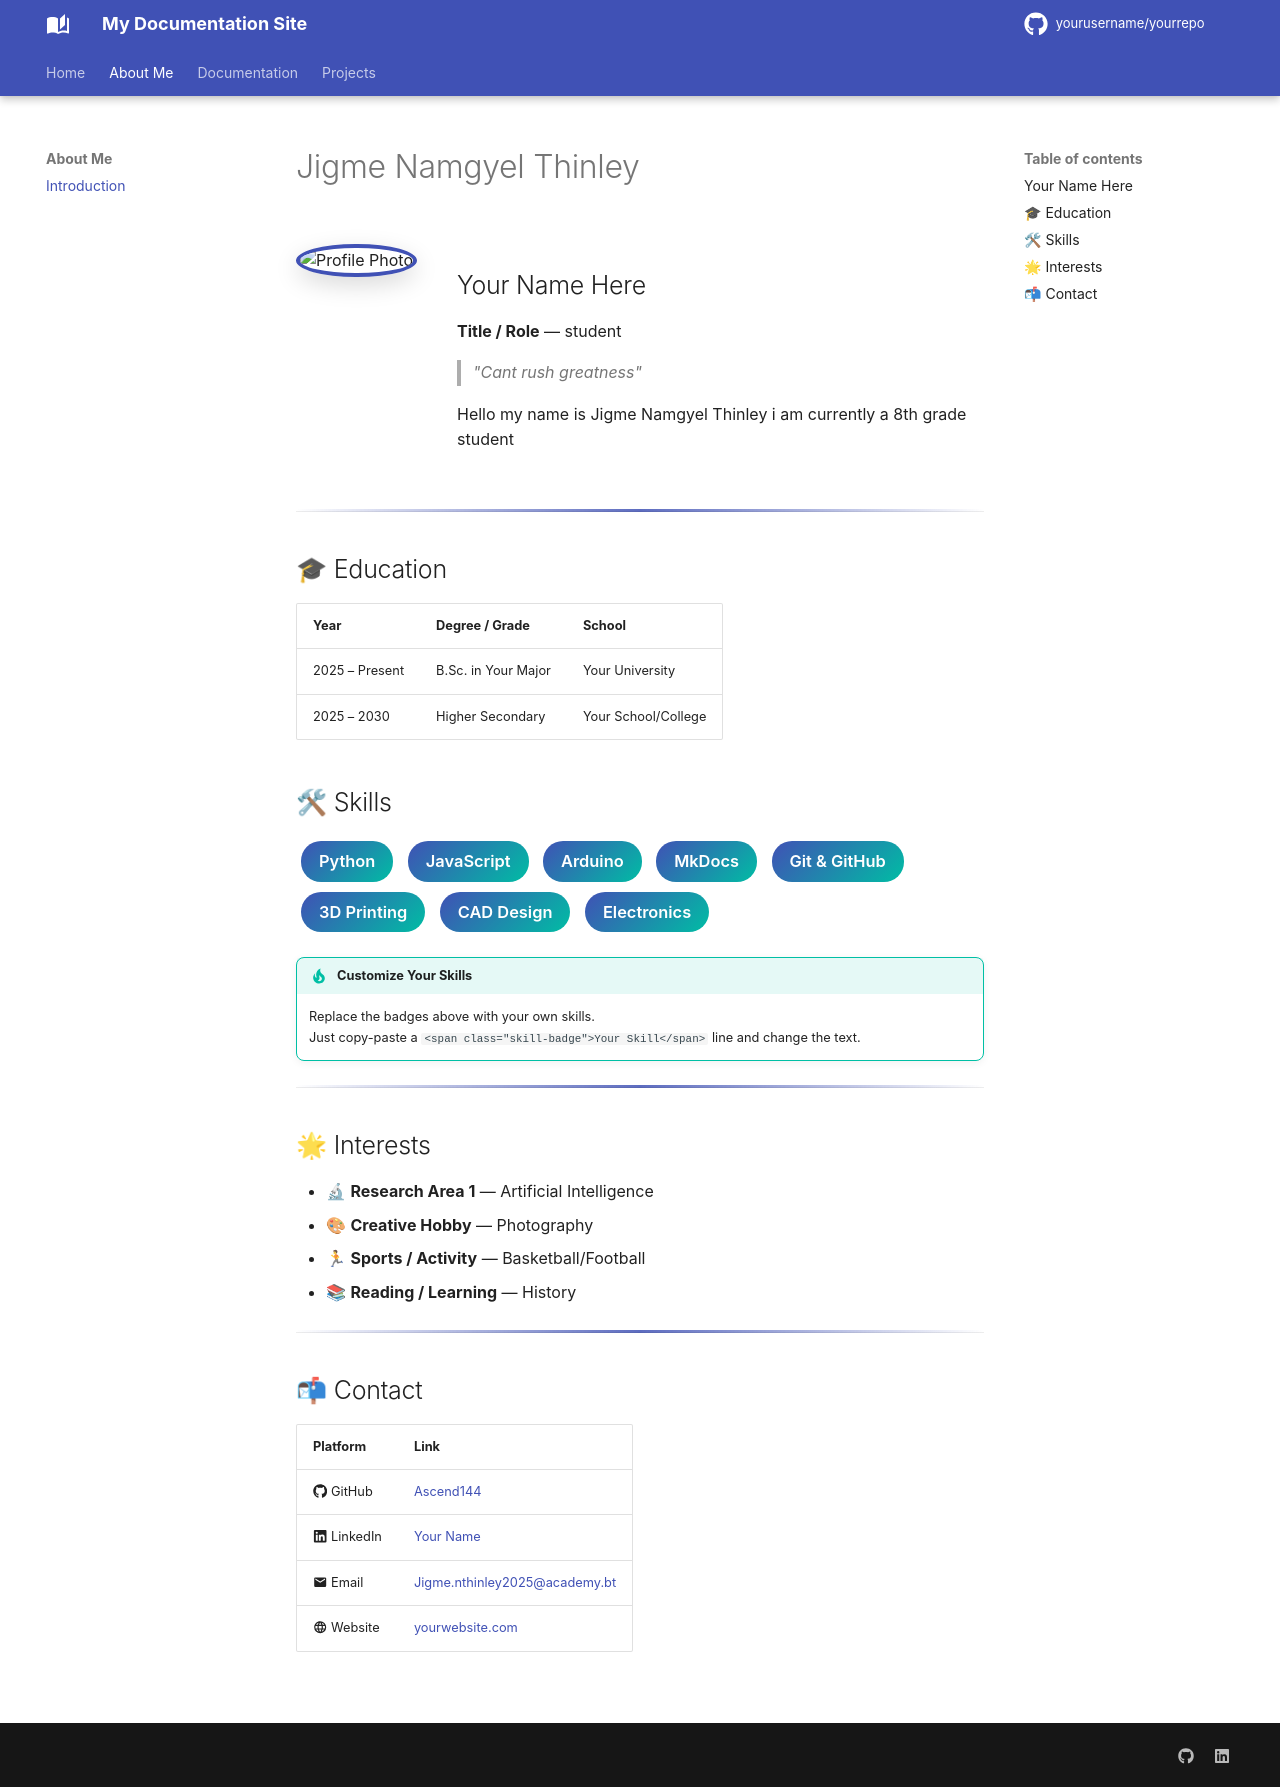

repository: ascend144/Jigme-NT · page: about/index.html · generator: mkdocs

---
title: About Me
---

# Jigme Namgyel Thinley

<!-- ============================================================
     INSTRUCTIONS: Replace placeholder text below with your info.
     To use a Google Drive profile photo, see the image section.
     ============================================================ -->

<div class="profile-section" markdown>

<!-- ── Profile Photo ─────────────────────────────────────────
     To embed a photo from Google Drive:
     1. Upload your photo to Google Drive
     2. Right-click → Share → "Anyone with the link"
     3. Copy the FILE ID from the share link
        (e.g., https://drive.google.com/file/d/FILE_ID/view)
     4. Replace YOUR_FILE_ID below
     ──────────────────────────────────────────────────────── -->

<img class="profile-photo" src="https://drive.google.com/file/d/12AHCy9xRZfD3rj345NLNSm7pb8IejfJM/view?usp=sharing" alt="Profile Photo">


<div class="profile-info" markdown>

## Your Name Here

**Title / Role** — student

> _"Cant rush greatness"_

Hello my name is Jigme Namgyel Thinley i am currently a 8th grade student 
</div>

</div>

<hr class="section-divider">

## 🎓 Education

| Year | Degree / Grade | School |
|------|-----------------|-------------|
| 2025 – Present | B.Sc. in Your Major | Your University |
| 2025 – 2030 | Higher Secondary | Your School/College |

## 🛠 Skills

<div markdown>

<span class="skill-badge">Python</span>
<span class="skill-badge">JavaScript</span>
<span class="skill-badge">Arduino</span>
<span class="skill-badge">MkDocs</span>
<span class="skill-badge">Git & GitHub</span>
<span class="skill-badge">3D Printing</span>
<span class="skill-badge">CAD Design</span>
<span class="skill-badge">Electronics</span>

</div>

!!! tip "Customize Your Skills"

    Replace the badges above with your own skills.  
    Just copy-paste a `<span class="skill-badge">Your Skill</span>` line and change the text.

<hr class="section-divider">

## 🌟 Interests

- 🔬 **Research Area 1** — Artificial Intelligence
- 🎨 **Creative Hobby** — Photography
- 🏃 **Sports / Activity** — Basketball/Football
- 📚 **Reading / Learning** — History

<hr class="section-divider">

## 📬 Contact

| Platform | Link |
|----------|------|
| :fontawesome-brands-github: GitHub | [Ascend144](https://github.com/ascend144) |
| :fontawesome-brands-linkedin: LinkedIn | [Your Name](https://linkedin.com/in/yourusername) |
| :material-email: Email | [Jigme.nthinley2025@academy.bt](mailto:your.email@example.com) |
| :material-web: Website | [yourwebsite.com](https://yourwebsite.com) |


[def]: ttps://drive.google.com/file/d/12AHCy9xRZfD3rj345NLNSm7pb8IejfJM/view?usp=sharin
